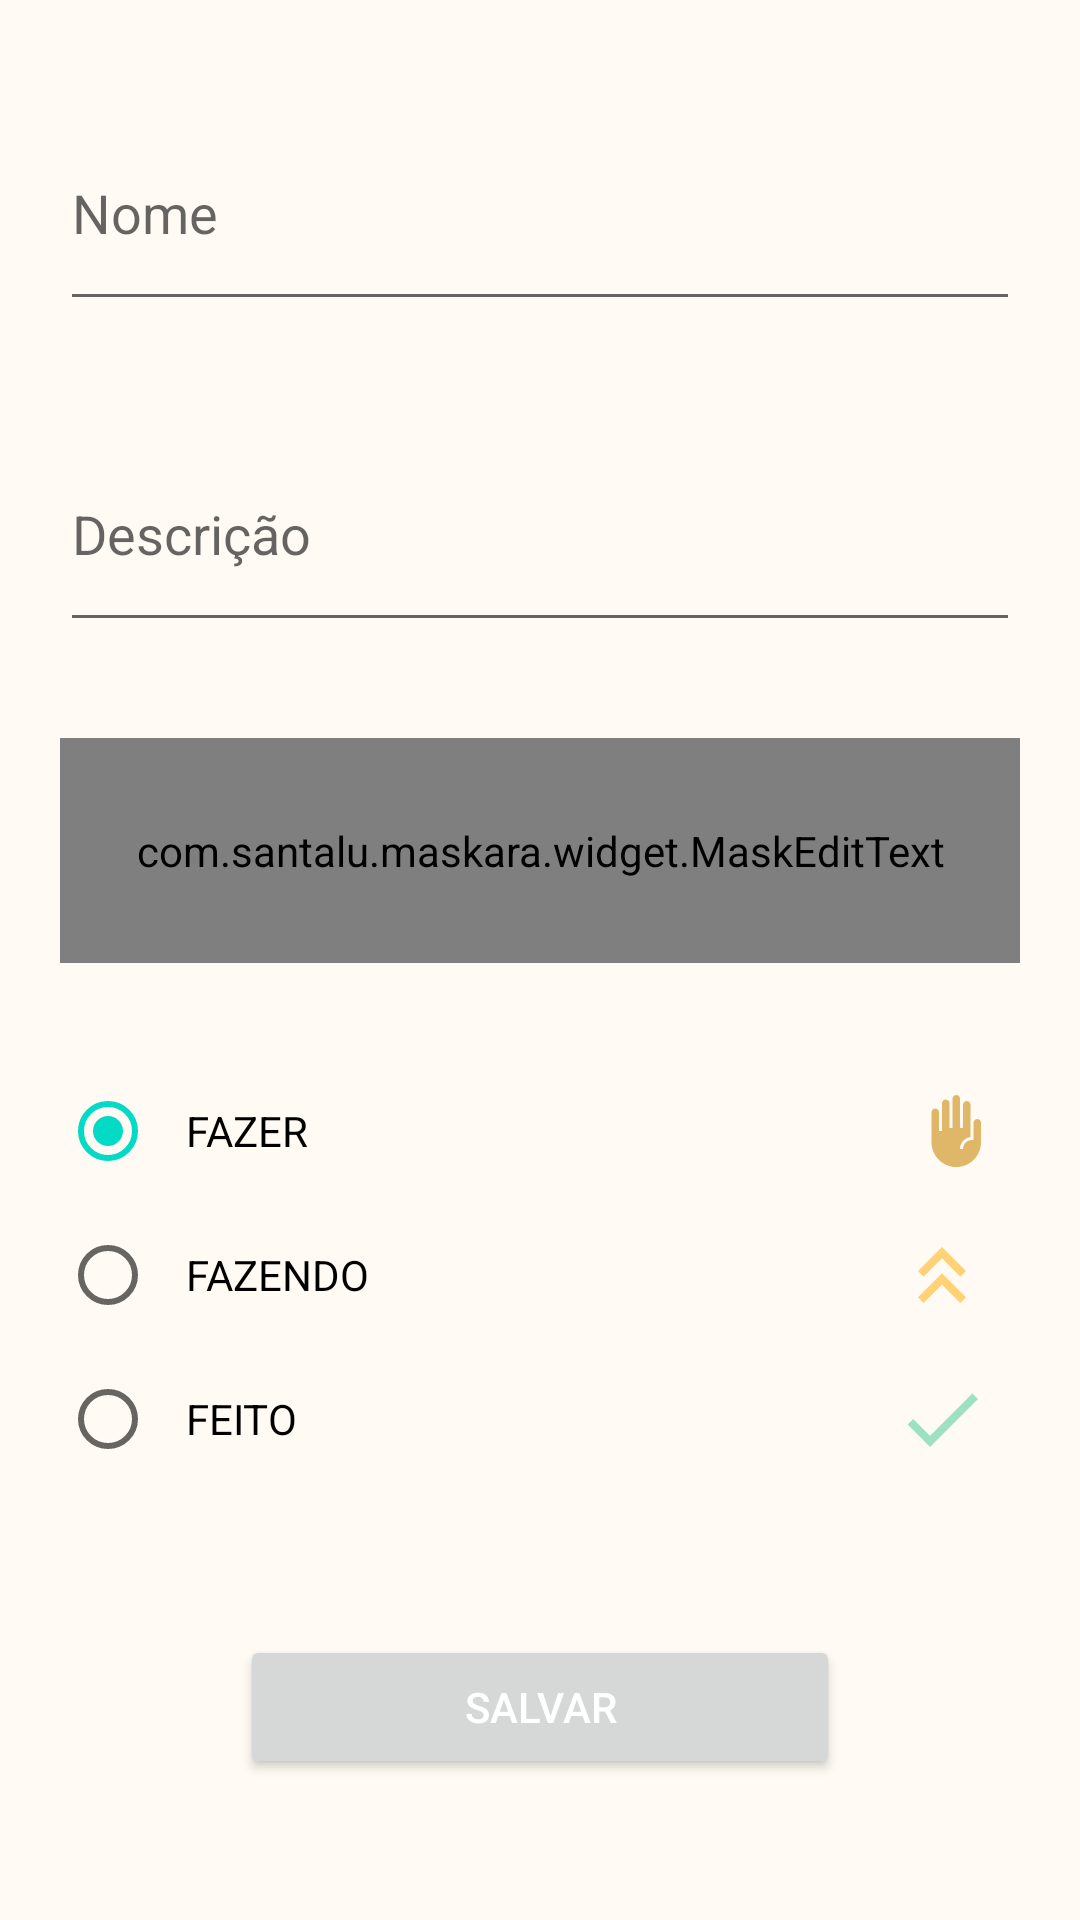

Android layout source for this screen:
<!-- AndroidManifest.xml: application theme Theme.DailyTasks -->
<!-- res/layout/fragment_task_form.xml -->
<?xml version="1.0" encoding="utf-8"?>
<androidx.constraintlayout.widget.ConstraintLayout xmlns:android="http://schemas.android.com/apk/res/android"
    xmlns:tools="http://schemas.android.com/tools"
    xmlns:app="http://schemas.android.com/apk/res-auto"
    android:layout_width="match_parent"
    android:layout_height="match_parent"
    tools:context=".ui.taskform.TaskFormFragment">

    <ScrollView xmlns:android="http://schemas.android.com/apk/res/android"
        xmlns:tools="http://schemas.android.com/tools"
        android:layout_width="match_parent"
        android:layout_height="match_parent"
        android:fillViewport="true">

        <LinearLayout
            android:layout_width="match_parent"
            android:layout_height="wrap_content"
            android:orientation="vertical">
            <EditText
                android:id="@+id/edit_task_name"
                android:layout_width="match_parent"
                android:layout_height="75dp"
                android:layout_marginHorizontal="20dp"
                android:layout_marginTop="32dp"
                android:ems="10"
                android:inputType="textPersonName"
                android:hint="@string/name"
                android:autofillHints="name" />

            <EditText
                android:id="@+id/edit_task_description"
                android:layout_width="match_parent"
                android:layout_height="75dp"
                android:layout_marginHorizontal="20dp"
                android:layout_marginTop="32dp"
                android:ems="10"
                android:inputType="textPersonName"
                android:hint="@string/description"
                android:autofillHints="description" />

            <com.santalu.maskara.widget.MaskEditText
                android:id="@+id/edit_task_date"
                android:layout_width="match_parent"
                android:layout_height="75dp"
                android:layout_marginHorizontal="20dp"
                android:layout_marginTop="32dp"
                android:ems="10"
                android:inputType="datetime"
                android:hint="@string/date"
                android:autofillHints="date"
                app:mask="__/__/____"
                app:maskCharacter="_"
                app:maskStyle="completable" />

            <RadioGroup
                android:id="@+id/rg_status"
                android:layout_width="match_parent"
                android:layout_height="wrap_content"
                android:layout_marginHorizontal="20dp"
                android:layout_marginTop="32dp"
                android:orientation="vertical"
                android:gravity="center">
                <RadioButton
                    android:id="@+id/rb_to_do"
                    android:layout_width="match_parent"
                    android:layout_height="match_parent"
                    android:text="@string/to_do"
                    android:paddingHorizontal="10dp"
                    android:textAllCaps="true"
                    android:drawableEnd="@drawable/ic_wait"
                    android:checked="true" />
                <RadioButton
                    android:id="@+id/rb_in_progress"
                    android:layout_width="match_parent"
                    android:layout_height="match_parent"
                    android:text="@string/doing"
                    android:paddingHorizontal="10dp"
                    android:textAllCaps="true"
                    android:drawableEnd="@drawable/ic_double_arrow_up" />
                <RadioButton
                    android:id="@+id/rb_done"
                    android:layout_width="match_parent"
                    android:layout_height="match_parent"
                    android:text="@string/done"
                    android:paddingHorizontal="10dp"
                    android:textAllCaps="true"
                    android:drawableEnd="@drawable/ic_done" />
            </RadioGroup>

            <Button
                android:id="@+id/btn_save_task"
                android:layout_width="wrap_content"
                android:layout_height="wrap_content"
                android:layout_marginTop="48dp"
                android:width="200dp"
                android:textColor="@color/white"
                android:textColorHint="@color/white"
                android:text="@string/save"
                android:layout_gravity="center" />
        </LinearLayout>
    </ScrollView>

</androidx.constraintlayout.widget.ConstraintLayout>
<!-- resources referenced by this layout -->
<resources>
  <color name="white">#FFFFFFFF</color>
  <!-- drawable ic_done (drawable) -->
  <vector android:height="32dp" android:tint="#9DE2C0"
      android:viewportHeight="24" android:viewportWidth="24"
      android:width="32dp" xmlns:android="http://schemas.android.com/apk/res/android">
      <path android:fillColor="@android:color/white" android:pathData="M9,16.2L4.8,12l-1.4,1.4L9,19 21,7l-1.4,-1.4L9,16.2z"/>
  </vector>
  <!-- drawable ic_double_arrow_up (drawable) -->
  <vector android:height="32dp" android:tint="#FFD276"
      android:viewportHeight="24" android:viewportWidth="24"
      android:width="32dp" xmlns:android="http://schemas.android.com/apk/res/android">
      <path android:fillColor="@android:color/white" android:pathData="M6,17.59l1.41,1.41l4.59,-4.58l4.59,4.58l1.41,-1.41l-6,-6z"/>
      <path android:fillColor="@android:color/white" android:pathData="M6,11l1.41,1.41l4.59,-4.58l4.59,4.58l1.41,-1.41l-6,-6z"/>
  </vector>
  <!-- drawable ic_wait (drawable) -->
  <vector android:height="24dp" android:tint="#E0B768"
      android:viewportHeight="24" android:viewportWidth="24"
      android:width="24dp" xmlns:android="http://schemas.android.com/apk/res/android">
      <path android:fillColor="@android:color/white" android:pathData="M19.75,8c-0.69,0 -1.25,0.56 -1.25,1.25V15H18c-1.65,0 -3,1.35 -3,3h-1c0,-2.04 1.53,-3.72 3.5,-3.97l0,-10.78C17.5,2.56 16.94,2 16.25,2C15.56,2 15,2.56 15,3.25V11h-1V1.25C14,0.56 13.44,0 12.75,0S11.5,0.56 11.5,1.25V11h-1V2.75c0,-0.69 -0.56,-1.25 -1.25,-1.25S8,2.06 8,2.75V12H7V5.75C7,5.06 6.44,4.5 5.75,4.5S4.5,5.06 4.5,5.75v10c0,4.56 3.69,8.25 8.25,8.25S21,20.31 21,15.75v-6.5C21,8.56 20.44,8 19.75,8z"/>
  </vector>
  <string name="date">Data</string>
  <string name="description">Descrição</string>
  <string name="doing">Fazendo</string>
  <string name="done">Feito</string>
  <string name="name">Nome</string>
  <string name="save">Salvar</string>
  <string name="to_do">Fazer</string>
  <style name="Theme.DailyTasks" parent="Theme.MaterialComponents.DayNight.NoActionBar">
          
          <item name="colorPrimary">@color/orange</item>
          <item name="colorPrimaryVariant">@color/orange_dark</item>
          <item name="colorOnPrimary">@color/white</item>
          
          <item name="android:statusBarColor">?attr/colorPrimaryVariant</item>
          
          <item name="android:windowBackground">@color/background</item>
      </style>
  <color name="orange">#FF934A</color>
  <color name="orange_dark">#DD7D06</color>
  <color name="background">#FFFBF4</color>
</resources>
